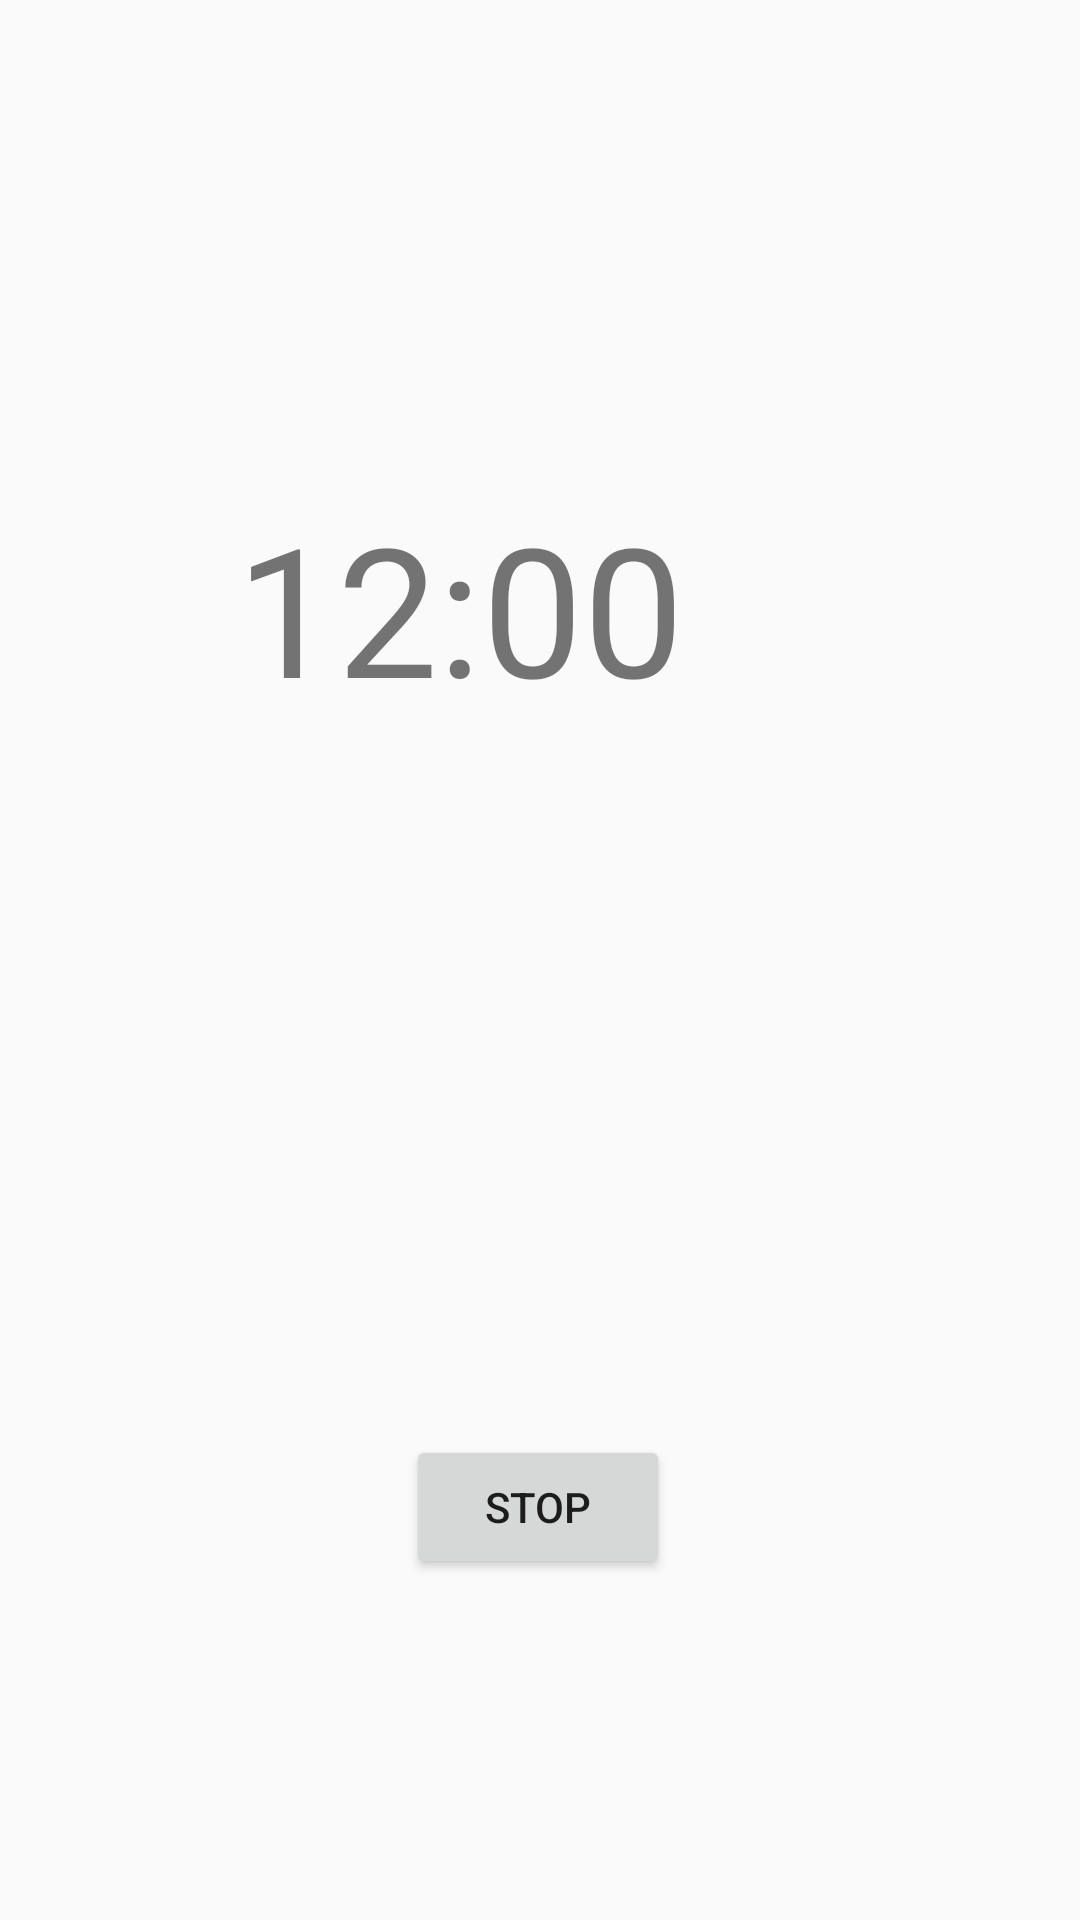

Reconstruct the res/layout file that produces this screen, plus the resources it refers to.
<!-- AndroidManifest.xml: application theme AppTheme -->
<!-- res/layout/activity_nomral_ring.xml -->
<?xml version="1.0" encoding="utf-8"?>
<androidx.constraintlayout.widget.ConstraintLayout xmlns:android="http://schemas.android.com/apk/res/android"
    xmlns:app="http://schemas.android.com/apk/res-auto"
    xmlns:tools="http://schemas.android.com/tools"
    android:layout_width="match_parent"
    android:layout_height="match_parent"
    tools:context=".ui.NormalRingActivity">

    <Button
        android:id="@+id/stopAlarm"
        android:layout_width="wrap_content"
        android:layout_height="wrap_content"
        android:text="Stop"
        app:layout_constraintBottom_toBottomOf="parent"
        app:layout_constraintEnd_toEndOf="parent"
        app:layout_constraintHorizontal_bias="0.498"
        app:layout_constraintStart_toStartOf="parent"
        app:layout_constraintTop_toTopOf="parent"
        app:layout_constraintVertical_bias="0.808" />

    <TextView
        android:id="@+id/timeTextViewNormalRing"
        android:layout_width="203dp"
        android:layout_height="88dp"
        android:text="12:00"
        android:textSize="60dp"
        app:layout_constraintBottom_toBottomOf="parent"
        app:layout_constraintEnd_toEndOf="parent"
        app:layout_constraintStart_toStartOf="parent"
        app:layout_constraintTop_toTopOf="parent"
        app:layout_constraintVertical_bias="0.294" />
</androidx.constraintlayout.widget.ConstraintLayout>
<!-- resources referenced by this layout -->
<resources>
  <style name="AppTheme" parent="Theme.AppCompat.Light.DarkActionBar">
          
          <item name="colorPrimary">@color/colorPrimaryBlue</item>
          <item name="colorPrimaryDark">@color/colorPrimaryBlue</item>
          <item name="colorAccent">@color/colorAccentRed</item>
      </style>
  <color name="colorPrimaryBlue">#03A9F4</color>
  <color name="colorAccentRed">#D81B60</color>
</resources>
